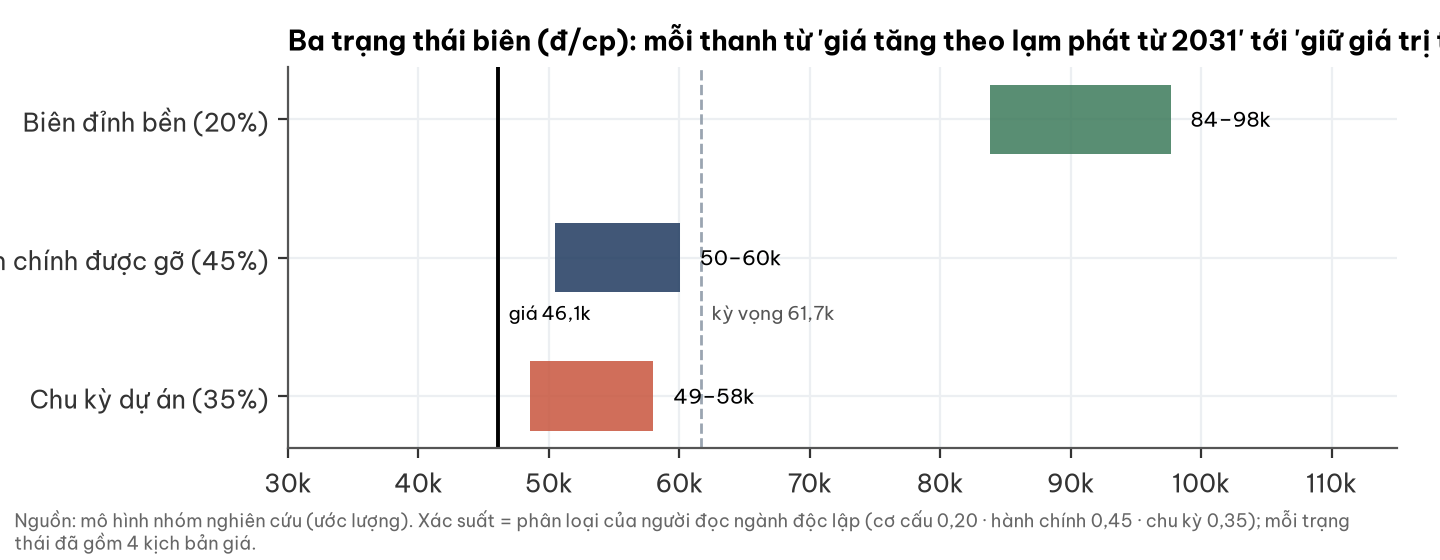

Source data for this figure (header and first rows):
kich_ban, g2031, gia_thuc
Biên đỉnh bền (20%), 83805, 97678
Hành chính được gỡ (45%), 50468, 60068
Chu kỳ dự án (35%), 48536, 58019
